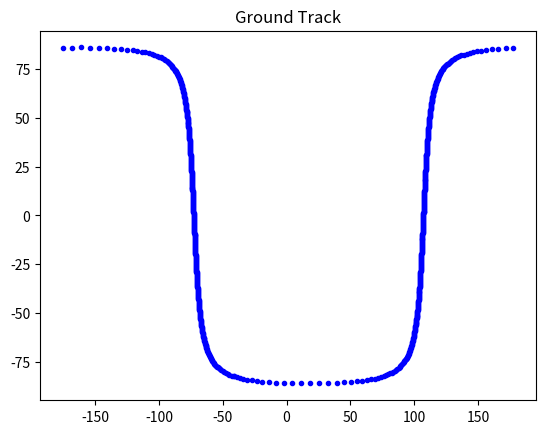

This figure's Python source: (Note: this script raises an exception after producing the figure.)
# This scrip is for the calculation to set the cubesat configuration.
# Imports
import math
import matplotlib.pyplot as plt
import numpy as np
from mpl_toolkits.mplot3d import Axes3D
import matplotlib.image as mpimg

# Variáveis globais
mu_Terra = 3.98600441e+014 # [m^3/s^2]
raioEquatorialTerra = 6.378136e+6 # [m]
raioPolarTerra = 6.356753e+6 # [m]
sequencia_rotacao = np.array([3, 2, 1])

def rad2deg(angle_rad):
    angle_deg = angle_rad/np.pi*180
    return angle_deg

def eulerAngles2C (theta_1, theta_2, theta_3):
    global sequencia_rotacao
    angles = np.array([theta_1, theta_2, theta_3])
    C = np.eye(3)
    for seq in range(len(sequencia_rotacao)):
        if sequencia_rotacao[seq] == 1:
            e_x = angles[seq]
            rot_x = np.array([[1, 0, 0], [0, np.cos(e_x), np.sin(e_x)], [0, -np.sin(e_x), np.cos(e_x)]])
            C = np.matmul(C, rot_x)
        elif sequencia_rotacao[seq] == 2:
            e_y = angles[seq]
            rot_y = np.array([[np.cos(e_y), 0, -np.sin(e_y)], [0, 1, 0], [np.sin(e_y), 0, np.cos(e_y)]])
            C = np.matmul(C, rot_y)
        elif sequencia_rotacao[seq] == 3:
            e_z = angles[seq]
            rot_z = np.array([[np.cos(e_z), np.sin(e_z), 0], [-np.sin(e_z), np.cos(e_z), 0], [0, 0, 1]])
            C = np.matmul(C, rot_z)
        else:
            print('Erro em calcular a matriz de rotação')
    return C

def osv2eko(r_SCGI, v_SCGI):
    global mu_Terra
    # versores sistema de coordenadas inercial centrado na terra J2000
    vec_k = np.array([0, 0, 1])
    vec_i = np.array([1, 0, 0])
    # Elementos orbitais clássicos
    h = np.cross(r_SCGI, v_SCGI) # [m^2/s]
    p = np.dot(h, h)/mu_Terra # [m]
    B = np.cross(v_SCGI,h) - mu_Terra * r_SCGI / np.linalg.norm(r_SCGI) # [m^3/s^2]
    e = B/mu_Terra
    a = p/(1-np.dot(e, e)) # [m]
    vec_N = np.cross(vec_k, h) # [m^2/s]
    i = np.arccos(np.dot(vec_k, h)/np.linalg.norm(h))
    RAAN = np.arccos(np.dot(vec_i, vec_N)/np.linalg.norm(vec_N)) # [rad]
    omega = np.arccos(np.dot(e, vec_N)/(np.linalg.norm(e)*np.linalg.norm(vec_N))) # [rad]
    f = np.real(np.arccos(np.dot(r_SCGI, e)/(np.linalg.norm(e)*np.linalg.norm(r_SCGI)))) # [rad]
    return  [a, e, i, RAAN, omega, f]

def eko2osv(a, e, i, RAAN, omega, f):
    global mu_Terra
    e = np.linalg.norm(e)
    p = a*(1-e**2)
    T = np.zeros((3, 3))
    u = omega+f
    T[0][0] = np.cos(RAAN)*np.cos(u)-np.sin(RAAN)*np.sin(u)*np.cos(i)
    T[0][1] = np.sin(RAAN)*np.cos(u)+np.cos(RAAN)*np.sin(u)*np.cos(i)
    T[0][2] = np.sin(u)*np.sin(i)
    T[1][0] = -np.cos(RAAN)*np.sin(u)-np.sin(RAAN)*np.cos(u)*np.cos(i)
    T[1][1] = -np.sin(RAAN)*np.sin(u)+np.cos(RAAN)*np.cos(u)*np.cos(i)
    T[1][2] = np.cos(u)*np.sin(i)
    T[2][0] = np.sin(RAAN)*np.sin(i)
    T[2][1] = -np.cos(RAAN)*np.sin(i)
    T[2][2] = np.cos(i)
    r_SCGI = np.matmul(np.transpose(T), np.array([[p/(1+e*np.cos(f))], [0], [0] ]))
    v_SCGI = np.matmul(math.sqrt(mu_Terra/p)*np.transpose(T),np.array([[e*np.sin(f)], [(1+e*np.cos(f))],[0]]))
    return [r_SCGI, v_SCGI]

def trajetoria(e, a, i, RAAN, omega, f, num_Orbitas, dt):
    x_scgi = np.zeros((num_Orbitas, 1))
    y_scgi = np.zeros((num_Orbitas, 1))
    z_scgi = np.zeros((num_Orbitas, 1))
    lat = np.zeros((num_Orbitas, 1))
    lon = np.zeros((num_Orbitas, 1))
    aux = np.zeros((num_Orbitas, 1))
    r_polar = np.zeros((num_Orbitas, 1))
    e_x_scgi = np.zeros((num_Orbitas, 1))
    e_y_scgi = np.zeros((num_Orbitas, 1))
    e_z_scgi = np.zeros((num_Orbitas, 1))
    e_polar = np.zeros((3, 1))
    e_xpolar = np.zeros((num_Orbitas, 1))
    e_ypolar = np.zeros((num_Orbitas, 1))
    e_zpolar = np.zeros((num_Orbitas, 1))
    h = np.zeros((num_Orbitas, 1))
    p = a * (1 - e ** 2)
    p = np.linalg.norm(p)
    C = eulerAngles2C (-RAAN, -i, -omega)
    for stps in range(num_Orbitas):
        E = omega+f
        x_scgi[stps] = (p/(1+np.linalg.norm(e)*np.cos(f)))*(np.cos(RAAN)*np.cos(E)-np.sin(RAAN)*np.sin(E)*np.cos(i))
        y_scgi[stps] = (p/(1+np.linalg.norm(e)*np.cos(f)))*(np.sin(RAAN)*np.cos(E)+np.cos(RAAN)*np.sin(E)*np.cos(i))
        z_scgi[stps] = (p/(1+np.linalg.norm(e)*np.cos(f)))*(np.sin(E)*np.sin(i))

        # Trajetória Polar
        aux[stps]= f
        r_polar[stps] = a*(1-np.dot(e,e))/(1+np.linalg.norm(e)*np.cos(aux[stps]))
        e_xpolar[stps] = r_polar[stps] * np.cos(f)
        e_ypolar[stps] = r_polar[stps] * np.sin(f)
        e_zpolar[stps] = 0
        f += dt

        # Trajetória SGI

        e_polar[0][0] = e_xpolar[stps]
        e_polar[1][0] = e_ypolar[stps]
        e_polar[2][0] = e_zpolar[stps]
        e_scgi = np.matmul(C, e_polar)
        e_x_scgi[stps] = e_scgi[0][0]
        e_y_scgi[stps] = e_scgi[1][0]
        e_z_scgi[stps] = e_scgi[2][0] ##

        # Ground Track
        lat[stps]= rad2deg(np.arctan2(e_z_scgi[stps],np.sqrt(e_x_scgi[stps]**2+e_y_scgi[stps]**2)))
        lon[stps]= rad2deg(np.arctan2(e_y_scgi[stps],e_x_scgi[stps]))
        h[stps] = np.linalg.norm([e_x_scgi[stps], e_y_scgi[stps], e_z_scgi[stps]]) - raioEquatorialTerra
        if lon[stps]< 0:
            lon[stps] = lon[stps]
    return [x_scgi, y_scgi, z_scgi, lat, lon, h]


# Press the green button in the gutter to run the script.
if __name__ == '__main__':
    m2ft = 3.2808399
    kg2slug = 0.06852177

    # For a CubeSat 6U
    cubeSatMass = 5.18350019*kg2slug #  [SLUG]
    cubeSatLength = 0.1*m2ft # [FT] -> x
    cubeSatWidth = 0.2*m2ft # [FT] -> y
    cubeSatHeight = 0.3*m2ft # [FT] -> z

    print(f'Cubesat mass: {cubeSatMass:.2f} slug')
    print(f'Cubesat length: {cubeSatLength:.2f} ft')
    print(f'Cubesat width: {cubeSatWidth:.2f} ft')
    print(f'Cubesat height: {cubeSatHeight:.2f} ft')

    Ixx = 1 /12 * cubeSatMass * ((cubeSatWidth ** 2) + (cubeSatHeight ** 2)) # slug * ft ^ 2
    Iyy = 1 / 12 * cubeSatMass * ((cubeSatLength ** 2) + (cubeSatHeight ** 2)) # slug * ft ^ 2
    Izz = 1 / 12 * cubeSatMass * ((cubeSatWidth ** 2) + (cubeSatLength ** 2)) # slug * ft ^ 2

    I = np.diag([Ixx, Iyy, Izz])

    print('Matrix of Inertia')
    print(I)

    # Determinando Órbita
    r_SCGI = np.array([2.25526213722520e+006, -3.00492371279401e+006, -5.84397331427593e+006]) # m
    v_SCGI = np.array([-5.19923341417592e+003, 3.82519438208177e+003, -3.97333292224794e+003]) # m/s

    [a, e, i, RAAN, omega, f] = osv2eko(r_SCGI, v_SCGI)
    print('Elementos Clássicos de Órbita:')
    print(f'Semi-eixo maior: {a} [m]')
    print(f'e: {e}')
    print(f'Inclinação: {i}')
    print(f'lon do nodo ascendente: {RAAN}')
    print(f'Argumento do perigeo: {omega}')
    print(f'Anomalia verdadeira: {f}')

    [r_SCGI, v_SCGI]= eko2osv(a, e, i, RAAN, omega, f)

    print('Vetores de estado da órbita:')
    print(f'distancia no SCGI: {r_SCGI} [m]')
    print(f'velocidade no SCGI: {v_SCGI} [m/s]')

    [x_scgi, y_scgi, z_scgi, lat, lon, h]= trajetoria(e=e, a=a, i=i, RAAN=RAAN, omega=omega, f=f, num_Orbitas=720, dt=1)

    print('Latitude, Longitude e altitude Inicial:')
    print(f'Latitude: {lat[0]} [º]')
    print(f'Longitude: {lon[0]} [º]')
    print(f'altitude: {h[0]} [m]')

    plt.figure(1)
    plt.title('Ground Track')
    plt.plot(lon, lat,'.b')

    # Ler a imagem

    contour = mpimg.imread('mapaContorno.jpg')

    # Configurar a exibição da imagem
    plt.imshow(contour, extent=[-180, 180, -90, 90])

    # Configurar os rótulos dos eixos
    plt.xlabel("Longitude")
    plt.ylabel("Latitude")

    # Definir limites dos eixos
    plt.xlim([-180, 180])
    plt.ylim([-90, 90])

    # Definir as marcações dos eixos x
    plt.xticks([-180, -150, -120, -90, -60, -30, 0, 30, 60, 90, 120, 150, 180],
               ['180W', '150W', '120W', '90W', '60W', '30W', '0', '30E', '60E', '90E', '120E', '150E', '180E'])

    # Definir as marcações dos eixos y
    plt.yticks([90, 75, 60, 45, 30, 15, 0, -15, -30, -45, -60, -75, -90],
               ['90N', '75N', '60N', '45N', '30N', '15N', '0', '15S', '30S', '45S', '60S', '75S', '90S'])

    # Configurar a grade e proporções iguais
    plt.axis('on')
    plt.axis('equal')
    plt.grid(True)


    # syntax for 3-D projection
    fig = plt.figure(2)
    ax = fig.add_subplot(111, projection='3d')
    ax.set_title('3D Orbit')

    # Carregar a imagem do mapa de topografia
    topomapa = mpimg.imread('topomapa.jpg')

    # Definir os parâmetros da Terra

    divisoes = 100

    # Criar o ellipsoide
    phi = np.linspace(0, 2 * np.pi, divisoes)
    theta = np.linspace(0, np.pi, divisoes)
    phi, theta = np.meshgrid(phi, theta)

    x = raioEquatorialTerra * np.sin(theta) * np.cos(phi)
    y = raioEquatorialTerra * np.sin(theta) * np.sin(phi)
    z = raioPolarTerra * np.cos(theta)

    # Configurar a figura e o eixo 3D
    ax = fig.add_subplot(111, projection='3d')

    # Mapear a imagem no ellipsoide
    ax.plot_surface(x, y, z, facecolors=plt.cm.gray(topomapa), edgecolor='none', linewidth=0.1, linestyle=':')
    # defining all 3 axes
    z = z_scgi
    x = x_scgi
    y = y_scgi

    # Adding labels to the axes

    # Configurar os eixos
    ax.set_xlim([-raioEquatorialTerra, raioEquatorialTerra])
    ax.set_ylim([-raioEquatorialTerra, raioEquatorialTerra])
    ax.set_zlim([-raioPolarTerra, raioPolarTerra])

    # plotting
    ax.plot3D(x, y, z, '.b')

    # Configurar a visualização
    ax.view_init(30, -30)
    plt.axis('on')
    plt.axis('equal')
    plt.grid(True)


# Mostrar a imagem
    plt.show()